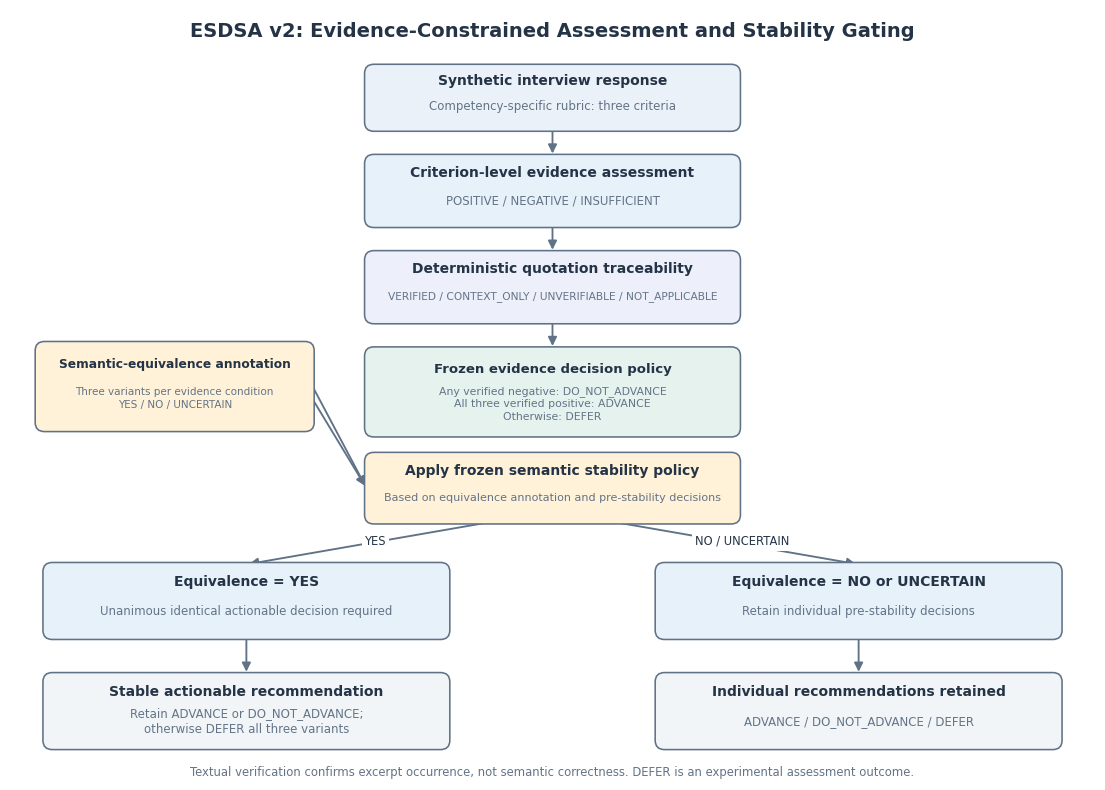

The matplotlib source for this figure:

from pathlib import Path
import matplotlib.pyplot as plt
from matplotlib.patches import FancyBboxPatch, FancyArrowPatch

OUT_DIR = Path("figures")
OUT_DIR.mkdir(parents=True, exist_ok=True)

plt.rcParams.update({
    "font.family": "DejaVu Sans",
    "font.size": 10,
    "pdf.fonttype": 42,
    "ps.fonttype": 42,
    "svg.fonttype": "none",
})

COLORS = {
    "ink": "#243446",
    "muted": "#637487",
    "line": "#607286",
    "input": "#EAF1F8",
    "assessment": "#E7F1FA",
    "trace": "#EDF0FA",
    "policy": "#E5F2EE",
    "equivalence": "#FFF2D9",
    "decision": "#F2F5F8",
    "defer": "#FBE9E6",
    "white": "#FFFFFF",
}

fig, ax = plt.subplots(figsize=(14, 10))
fig.patch.set_facecolor("white")

ax.set_xlim(0, 14)
ax.set_ylim(0, 10)
ax.axis("off")


def box(x, y, w, h, title, subtitle="", color="white",
        title_size=10, subtitle_size=8.5):
    rect = FancyBboxPatch(
        (x, y), w, h,
        boxstyle="round,pad=0.025,rounding_size=0.12",
        linewidth=1.15,
        edgecolor=COLORS["line"],
        facecolor=color,
        zorder=2,
    )
    ax.add_patch(rect)

    if subtitle:
        ax.text(
            x + w / 2, y + h * 0.76,
            title, ha="center", va="center",
            fontsize=title_size, fontweight="bold",
            color=COLORS["ink"], zorder=3,
        )
        ax.text(
            x + w / 2, y + h * 0.36,    
            subtitle, ha="center", va="center",
            fontsize=subtitle_size,
            color=COLORS["muted"],
            linespacing=1.3, zorder=3,
        )
    else:
        ax.text(
            x + w / 2, y + h / 2,
            title, ha="center", va="center",
            fontsize=title_size, fontweight="bold",
            color=COLORS["ink"], zorder=3,
        )


def arrow(x1, y1, x2, y2, label=None, label_xy=None):
    a = FancyArrowPatch(
        (x1, y1), (x2, y2),
        arrowstyle="-|>",
        mutation_scale=13,
        linewidth=1.35,
        color=COLORS["line"],
        connectionstyle="arc3",
        zorder=1,
    )
    ax.add_patch(a)

    if label:
        lx, ly = label_xy or ((x1+x2)/2, (y1+y2)/2)
        ax.text(
            lx, ly, label,
            ha="center", va="center",
            fontsize=8.3, color=COLORS["ink"],
            bbox=dict(facecolor="white", edgecolor="none", pad=2),
            zorder=4,
        )


# ------------------------------------------------------------
# Header
# ------------------------------------------------------------

ax.text(
    7, 9.72,
    "ESDSA v2: Evidence-Constrained Assessment and Stability Gating",
    ha="center", va="center",
    fontsize=14, fontweight="bold", color=COLORS["ink"]
)

# ------------------------------------------------------------
# Main evidence-assessment pipeline
# ------------------------------------------------------------

box(
    4.6, 8.45, 4.8, 0.82,
    "Synthetic interview response",
    "Competency-specific rubric: three criteria",
    COLORS["input"]
)

box(
    4.6, 7.20, 4.8, 0.90,
    "Criterion-level evidence assessment",
    "POSITIVE / NEGATIVE / INSUFFICIENT",
    COLORS["assessment"]
)

box(
    4.6, 5.95, 4.8, 0.90,
    "Deterministic quotation traceability",
    "VERIFIED / CONTEXT_ONLY / UNVERIFIABLE / NOT_APPLICABLE",
    COLORS["trace"],
    subtitle_size=7.7,
)

box(
    4.6, 4.48, 4.8, 1.12,
    "Frozen evidence decision policy",
    "Any verified negative: DO_NOT_ADVANCE\n"
    "All three verified positive: ADVANCE\n"
    "Otherwise: DEFER",
    COLORS["policy"],
    title_size=9.5,
    subtitle_size=7.8,
)

arrow(7, 8.45, 7, 8.10)
arrow(7, 7.20, 7, 6.85)
arrow(7, 5.95, 7, 5.60)

# ------------------------------------------------------------
# Semantic-equivalence annotation
# ------------------------------------------------------------

box(
    0.35, 4.55, 3.55, 1.12,
    "Semantic-equivalence annotation",
    "Three variants per evidence condition\n"
    "YES / NO / UNCERTAIN",
    COLORS["equivalence"],
    title_size=8.8,
    subtitle_size=7.5,
)

# ------------------------------------------------------------
# Gate / routing
# ------------------------------------------------------------

box(
    4.6, 3.35, 4.8, 0.88,
    "Apply frozen semantic stability policy",
    "Based on equivalence annotation and pre-stability decisions",
    COLORS["equivalence"],
    subtitle_size=8,
)

arrow(3.90, 5.12, 4.60, 3.79)


arrow(3.80, 5.12, 4.60, 3.79)

# ------------------------------------------------------------
# Branches
# ------------------------------------------------------------

box(
    0.45, 1.85, 5.2, 0.95,
    "Equivalence = YES",
    "Unanimous identical actionable decision required",
    COLORS["assessment"],
)

box(
    8.35, 1.85, 5.2, 0.95,
    "Equivalence = NO or UNCERTAIN",
    "Retain individual pre-stability decisions",
    COLORS["assessment"],
)

arrow(6.2, 3.35, 3.05, 2.80, "YES", (4.72, 3.10))
arrow(7.8, 3.35, 10.95, 2.80, "NO / UNCERTAIN", (9.45, 3.10))

# ------------------------------------------------------------
# Outputs
# ------------------------------------------------------------

box(
    0.45, 0.42, 5.2, 0.95,
    "Stable actionable recommendation",
    "Retain ADVANCE or DO_NOT_ADVANCE;\notherwise DEFER all three variants",
    COLORS["decision"],
)

box(
    8.35, 0.42, 5.2, 0.95,
    "Individual recommendations retained",
    "ADVANCE / DO_NOT_ADVANCE / DEFER",
    COLORS["decision"],
)

arrow(3.05, 1.85, 3.05, 1.37)
arrow(10.95, 1.85, 10.95, 1.37)


ax.text(
    7, 0.10,
    "Textual verification confirms excerpt occurrence, not semantic correctness. "
    "DEFER is an experimental assessment outcome.",
    ha="center", va="center",
    fontsize=8.4, color=COLORS["muted"],
)

# ------------------------------------------------------------
# Export
# ------------------------------------------------------------

fig.savefig(
    OUT_DIR / "figure_1_esdsa_architecture.pdf",
    bbox_inches="tight",
    pad_inches=0.15,
)

fig.savefig(
    OUT_DIR / "figure_1_esdsa_architecture.svg",
    bbox_inches="tight",
    pad_inches=0.15,
)

fig.savefig(
    OUT_DIR / "figure_1_esdsa_architecture.png",
    dpi=350,
    bbox_inches="tight",
    pad_inches=0.15,
)

plt.close(fig)

print("Figure 1 generated successfully:")
for ext in ["pdf", "svg", "png"]:
    print(f"  {OUT_DIR / ('figure_1_esdsa_architecture.' + ext)}")
